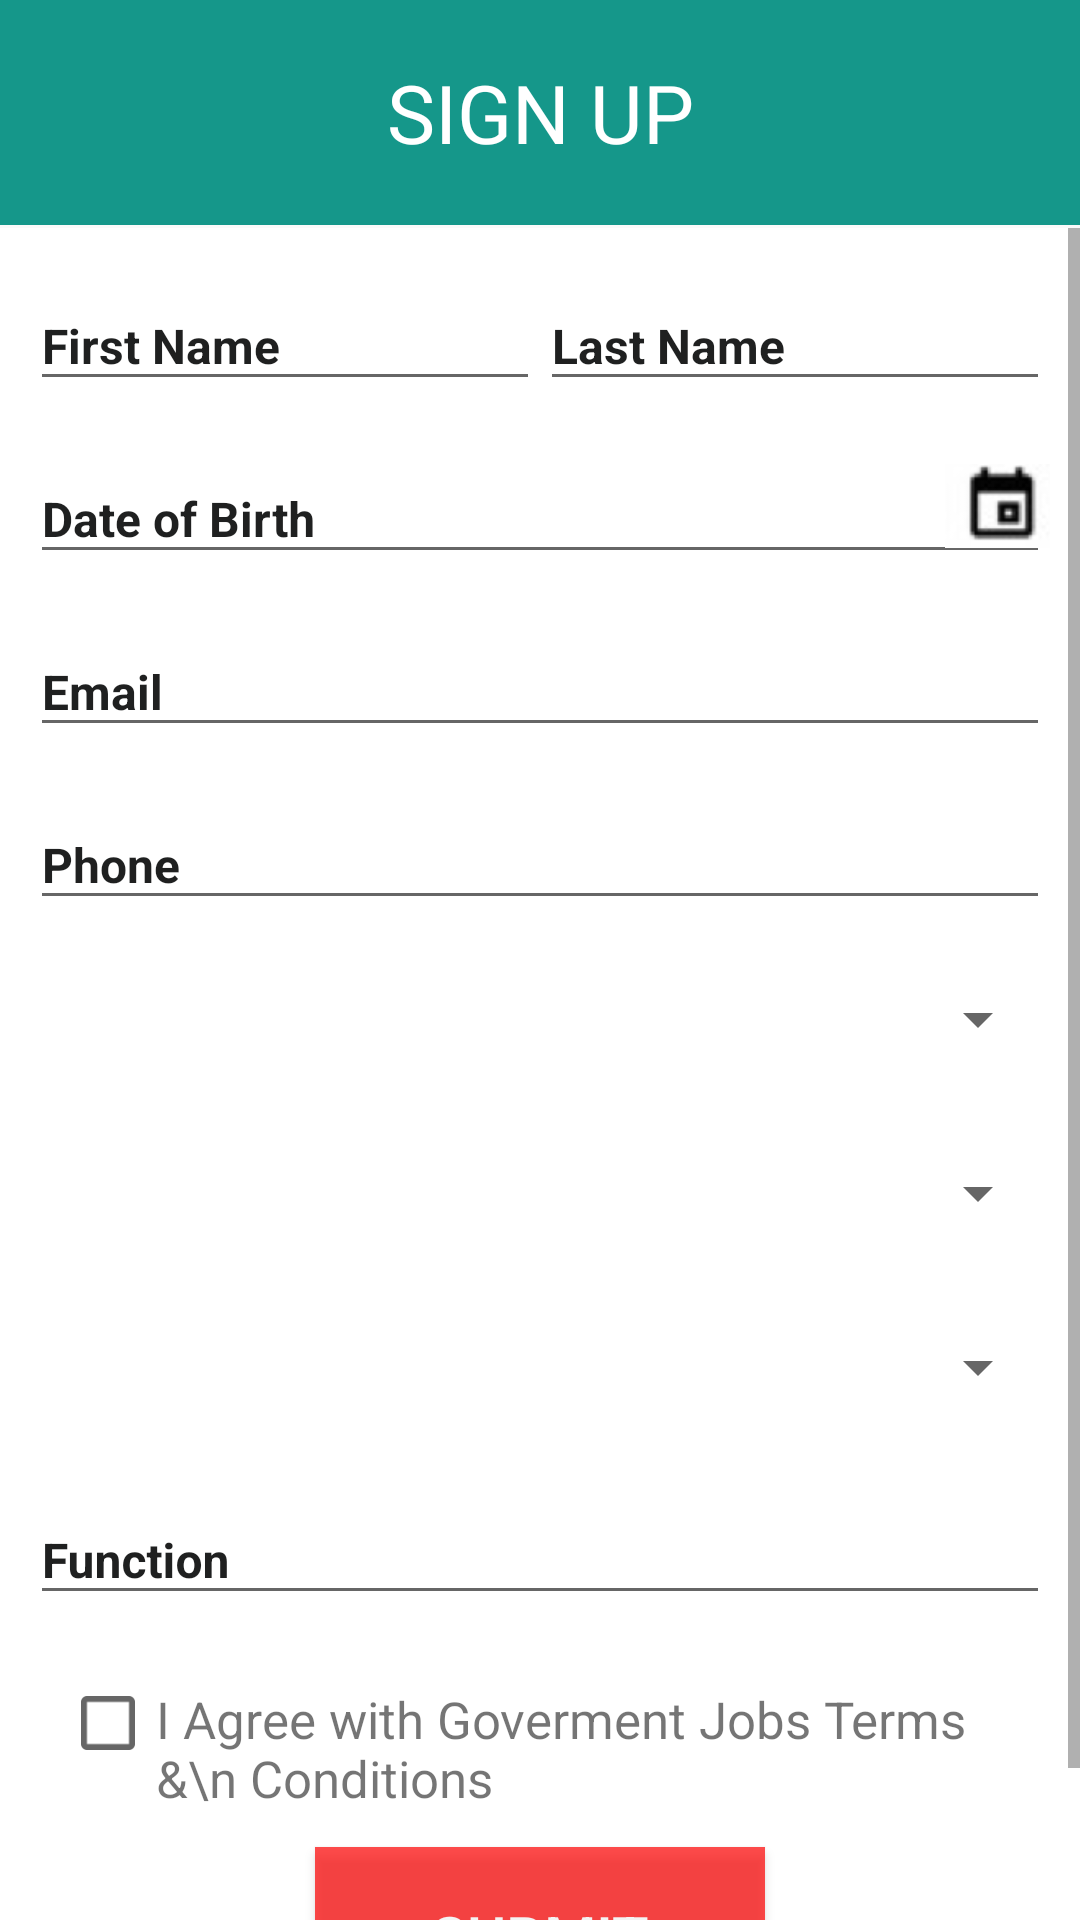

Reconstruct the res/layout file that produces this screen, plus the resources it refers to.
<!-- AndroidManifest.xml: application theme AppTheme -->
<!-- res/layout/activity_signup.xml -->
<?xml version="1.0" encoding="utf-8"?>
<FrameLayout xmlns:android="http://schemas.android.com/apk/res/android"
    xmlns:app="http://schemas.android.com/apk/res-auto"
    android:orientation="vertical"
    android:layout_width="match_parent"
    android:layout_height="match_parent">

    <android.support.design.widget.AppBarLayout
        android:id="@+id/appbar"
        android:layout_width="match_parent"
        android:layout_height="wrap_content"
        android:theme="@style/ThemeOverlay.AppCompat.Dark.ActionBar">

        <android.support.v7.widget.Toolbar
            android:id="@+id/toolbar"
            android:layout_width="match_parent"
            android:elevation="3dp"
            android:layout_height="75dp"
            android:background="?attr/colorPrimary"
            app:popupTheme="@style/ThemeOverlay.AppCompat.Light">

            <TextView
                android:text="SIGN UP"
                android:textSize="27dp"
                android:textColor="@color/white"
                android:layout_width="wrap_content"
                android:layout_height="wrap_content"
                android:gravity="center"
                android:layout_gravity="center"/>

            <ImageView
                android:id="@+id/back"
                android:layout_width="40dp"
                android:layout_height="40dp"
                android:gravity="center|left"
                android:layout_marginLeft="10dp"
                android:src="@drawable/ic_arrow_back_white_18dp"/>
        </android.support.v7.widget.Toolbar>

    </android.support.design.widget.AppBarLayout>

    <ScrollView
        android:id="@+id/signupScroll"
        android:layout_marginTop="76dp"
        android:background="@color/white"
        android:layout_width="match_parent"
        android:layout_height="match_parent">

        <LinearLayout
            android:layout_width="match_parent"
            android:layout_height="match_parent"
            android:background="@color/white"
            android:layout_marginLeft="10dp"
            android:layout_marginRight="10dp"
            android:orientation="vertical">


            <RelativeLayout
                android:layout_width="match_parent"
                android:layout_height="wrap_content">

                <Space
                    android:id="@+id/centerAlignSpace"
                    android:layout_width="0dp"
                    android:layout_height="0dp"
                    android:layout_alignParentTop="true"
                    android:layout_centerHorizontal="true" />

                <android.support.design.widget.TextInputLayout
                    android:id="@+id/first_layout"
                    style="@style/AppTheme.Text.TextInputLayout"
                    android:layout_alignEnd="@+id/centerAlignSpace"
                    android:layout_alignRight="@+id/centerAlignSpace"
                    app:errorTextAppearance="@style/AppTheme.Text.ErrorText"
                    app:hintTextAppearance="@style/AppTheme.Text.HintText">

                    <EditText
                        android:id="@+id/firstname"
                        style="@style/AppTheme.EditText2"
                        android:hint="First Name"
                        android:inputType="textPersonName" />
                </android.support.design.widget.TextInputLayout>

                <android.support.design.widget.TextInputLayout
                    android:id="@+id/last_layout"
                    style="@style/AppTheme.Text.TextInputLayout"
                    android:layout_alignTop="@+id/first_layout"
                    android:layout_alignLeft="@+id/centerAlignSpace"
                    android:layout_alignStart="@+id/centerAlignSpace"
                    app:errorTextAppearance="@style/AppTheme.Text.ErrorText"
                    app:hintTextAppearance="@style/AppTheme.Text.HintText">

                    <EditText
                        android:id="@+id/lastname"
                        style="@style/AppTheme.EditText2"
                        android:hint="Last Name"
                        android:inputType="textPersonName" />
                </android.support.design.widget.TextInputLayout>

            </RelativeLayout>


            <FrameLayout
                android:layout_width="match_parent"
                android:layout_height="wrap_content">

                <android.support.design.widget.TextInputLayout
                    android:id="@+id/dob_layout"
                    style="@style/AppTheme.Text.TextInputLayout"
                    app:errorTextAppearance="@style/AppTheme.Text.ErrorText"
                    app:hintTextAppearance="@style/AppTheme.Text.HintText">

                    <EditText
                        android:id="@+id/dob"
                        android:editable="false"
                        style="@style/AppTheme.EditText2"
                        android:hint="@string/dob"/>


                </android.support.design.widget.TextInputLayout>

                <ImageView
                    android:id="@+id/dobimg"
                    android:layout_width="35dp"
                    android:layout_height="30dp"
                    android:layout_marginTop="20dp"
                    android:layout_gravity="right"
                    android:src="@drawable/date"/>

            </FrameLayout>



            <android.support.design.widget.TextInputLayout
                android:id="@+id/email_layout"
                style="@style/AppTheme.Text.TextInputLayout"
                app:errorTextAppearance="@style/AppTheme.Text.ErrorText"
                app:hintTextAppearance="@style/AppTheme.Text.HintText">

                <EditText
                    android:id="@+id/email"
                    style="@style/AppTheme.EditText2"
                    android:hint="Email"
                    android:inputType="textEmailAddress"/>

            </android.support.design.widget.TextInputLayout>

            <android.support.design.widget.TextInputLayout
                android:id="@+id/mobile_layout"
                style="@style/AppTheme.Text.TextInputLayout"
                app:errorTextAppearance="@style/AppTheme.Text.ErrorText"
                app:hintTextAppearance="@style/AppTheme.Text.HintText">

                <EditText
                    android:id="@+id/mobile"
                    style="@style/AppTheme.EditText2"
                    android:maxLength="10"
                    android:hint="Phone"
                    android:inputType="number"/>

            </android.support.design.widget.TextInputLayout>

            <android.support.design.widget.TextInputLayout
                android:id="@+id/location_layout"
                style="@style/AppTheme.Text.TextInputLayout"
                android:layout_alignEnd="@+id/centerAlignSpace"
                android:layout_alignRight="@+id/centerAlignSpace"
                app:errorTextAppearance="@style/AppTheme.Text.ErrorText"
                app:hintTextAppearance="@style/AppTheme.Text.HintText">

                <Spinner
                    android:id="@+id/sloction"
                    android:layout_width="match_parent"
                    android:layout_height="50dp"></Spinner>

                </android.support.design.widget.TextInputLayout>


            <android.support.design.widget.TextInputLayout
                android:id="@+id/exp_layout"
                style="@style/AppTheme.Text.TextInputLayout"
                android:layout_alignEnd="@+id/centerAlignSpace"
                android:layout_alignRight="@+id/centerAlignSpace"
                app:errorTextAppearance="@style/AppTheme.Text.ErrorText"
                app:hintTextAppearance="@style/AppTheme.Text.HintText">

                <Spinner
                    android:id="@+id/stotalexp"
                    android:layout_width="match_parent"
                    android:layout_height="50dp"></Spinner>


            </android.support.design.widget.TextInputLayout>


            <android.support.design.widget.TextInputLayout
                android:id="@+id/academic_layout"
                style="@style/AppTheme.Text.TextInputLayout"
                android:layout_alignEnd="@+id/centerAlignSpace"
                android:layout_alignRight="@+id/centerAlignSpace"
                app:errorTextAppearance="@style/AppTheme.Text.ErrorText"
                app:hintTextAppearance="@style/AppTheme.Text.HintText">

                <Spinner
                    android:id="@+id/sacademic"
                    android:layout_width="match_parent"
                    android:layout_height="50dp"></Spinner>


            </android.support.design.widget.TextInputLayout>






            <android.support.design.widget.TextInputLayout
                android:id="@+id/function_layout"
                style="@style/AppTheme.Text.TextInputLayout"
                app:errorTextAppearance="@style/AppTheme.Text.ErrorText"
                app:hintTextAppearance="@style/AppTheme.Text.HintText">

                <EditText
                    android:id="@+id/function"
                    style="@style/AppTheme.EditText2"
                    android:hint="Function"
                    android:inputType="textPersonName"/>

            </android.support.design.widget.TextInputLayout>

            <LinearLayout
                android:layout_width="match_parent"
                android:layout_height="wrap_content"
                android:layout_marginLeft="10dp"
                android:layout_marginTop="20dp"
                android:orientation="horizontal">

                <CheckBox
                    android:id="@+id/lastbox"
                    android:layout_width="wrap_content"
                    android:layout_height="wrap_content" />

                <TextView
                    android:id="@+id/agree"
                    android:layout_width="wrap_content"
                    android:layout_height="wrap_content"
                    android:textSize="17dp"
                    android:text="I Agree with Goverment Jobs Terms &amp;\n Conditions"/>

            </LinearLayout>

            <Button
                android:id="@+id/submit"
                android:layout_width="150dp"
                android:layout_height="60dp"
                android:layout_marginTop="15dp"
                android:layout_gravity="center"
                android:layout_marginBottom="20dp"
                android:background="@color/red"
                android:alpha=".7"
                android:textColor="@color/white"
                android:textSize="20dp"
                android:text="Submit"/>






        </LinearLayout>

    </ScrollView>

</FrameLayout>
<!-- resources referenced by this layout -->
<resources>
  <color name="red">#FF0000</color>
  <color name="white">#ffffff</color>
  <!-- drawable date: png bitmap (drawable-xhdpi, 3064 bytes) -->
  <string name="dob">Date of Birth</string>
  <style name="AppTheme.EditText2"> 
          <item name="android:textSize">16sp</item> 
          <item name="android:textStyle">bold</item> 
          <item name="android:lineSpacingExtra">8sp</item> 
          <item name="android:layout_width">match_parent</item> 
          <item name="android:layout_height">wrap_content</item> 
          <item name="android:fontFamily">sans-serif</item> 
          <item name="android:colorActivatedHighlight">#8C8989</item> 
          <item name="android:colorFocusedHighlight">#8C8989</item>
           </style>
  <style name="AppTheme.Text.ErrorText" parent="AppTheme.Text.T12"> 
          <item name="android:textColor">@color/errorColor</item> 
          <item name="android:paddingTop">4dp</item> 
          <item name="android:paddingBottom">4dp</item>
      </style>
  <style name="AppTheme.Text.HintText" parent="AppTheme.Text.T12"> 
          <item name="android:textColor">@color/textColor</item> 
      </style>
  <style name="AppTheme.Text.TextInputLayout"> 
          <item name="android:paddingTop">8dp</item> 
          <item name="android:textColorHint">@color/textColor</item> 
      </style>
  <style name="AppTheme" parent="Theme.AppCompat.Light.NoActionBar">
          
          <item name="colorPrimary">@color/colorPrimary</item>
          <item name="colorPrimaryDark">@color/colorPrimaryDark</item>
          <item name="colorAccent">@color/colorAccent</item>
      </style>
  <style name="AppTheme.Text.T12"> 
          <item name="android:textSize">12sp</item> 
          <item name="android:lineSpacingExtra">4sp</item> 
      </style>
  <color name="errorColor">#DD2C00</color>
  <color name="textColor">#1F2020</color>
  <color name="colorPrimary">#15978A</color>
  <color name="colorPrimaryDark">#27887B</color>
  <color name="colorAccent">#808080</color>
</resources>
